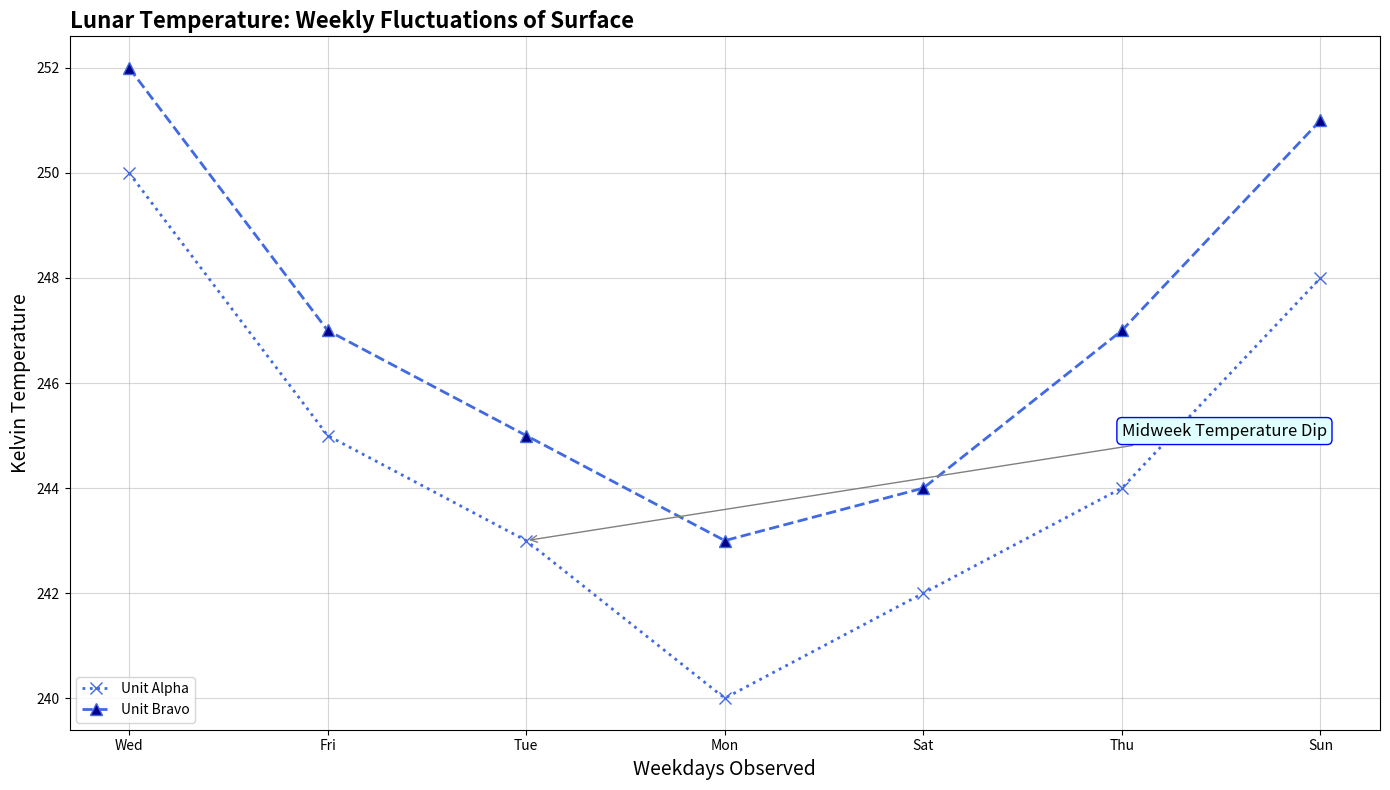

This figure's Python source:
import matplotlib.pyplot as plt
import numpy as np

# Data setup
days = np.array(['Wed', 'Fri', 'Tue', 'Mon', 'Sat', 'Thu', 'Sun'])
probe_A = np.array([250, 245, 243, 240, 242, 244, 248])
probe_B = np.array([252, 247, 245, 243, 244, 247, 251])

fig, ax1 = plt.subplots(figsize=(14, 8))

# Plot data for two lunar probes using the same color
common_color = 'royalblue'
ax1.plot(days, probe_A, ':x', label='Unit Alpha', color=common_color, markersize=8, linewidth=2, markerfacecolor='none')
ax1.plot(days, probe_B, '--^', label='Unit Bravo', color=common_color, markersize=8, linewidth=2, markerfacecolor='darkblue')

# Annotate a significant observation
ax1.annotate('Midweek Temperature Dip', 
             xy=('Tue', 243), 
             xytext=('Thu', 245), 
             arrowprops=dict(arrowstyle='->', color='gray'),
             fontsize=12, 
             bbox=dict(boxstyle="round,pad=0.3", edgecolor='blue', facecolor='lightcyan'))

# Customize the main plot
ax1.set_title('Lunar Temperature: Weekly Fluctuations of Surface', fontsize=16, fontweight='bold', loc='left')
ax1.set_xlabel('Weekdays Observed', fontsize=14)
ax1.set_ylabel('Kelvin Temperature', fontsize=14)
ax1.set_xticks(np.arange(len(days)))
ax1.set_xticklabels(days)
ax1.grid(True, linestyle='-', alpha=0.5)
ax1.legend(loc='lower left', fontsize=10, frameon=True)

plt.tight_layout()
plt.show()
